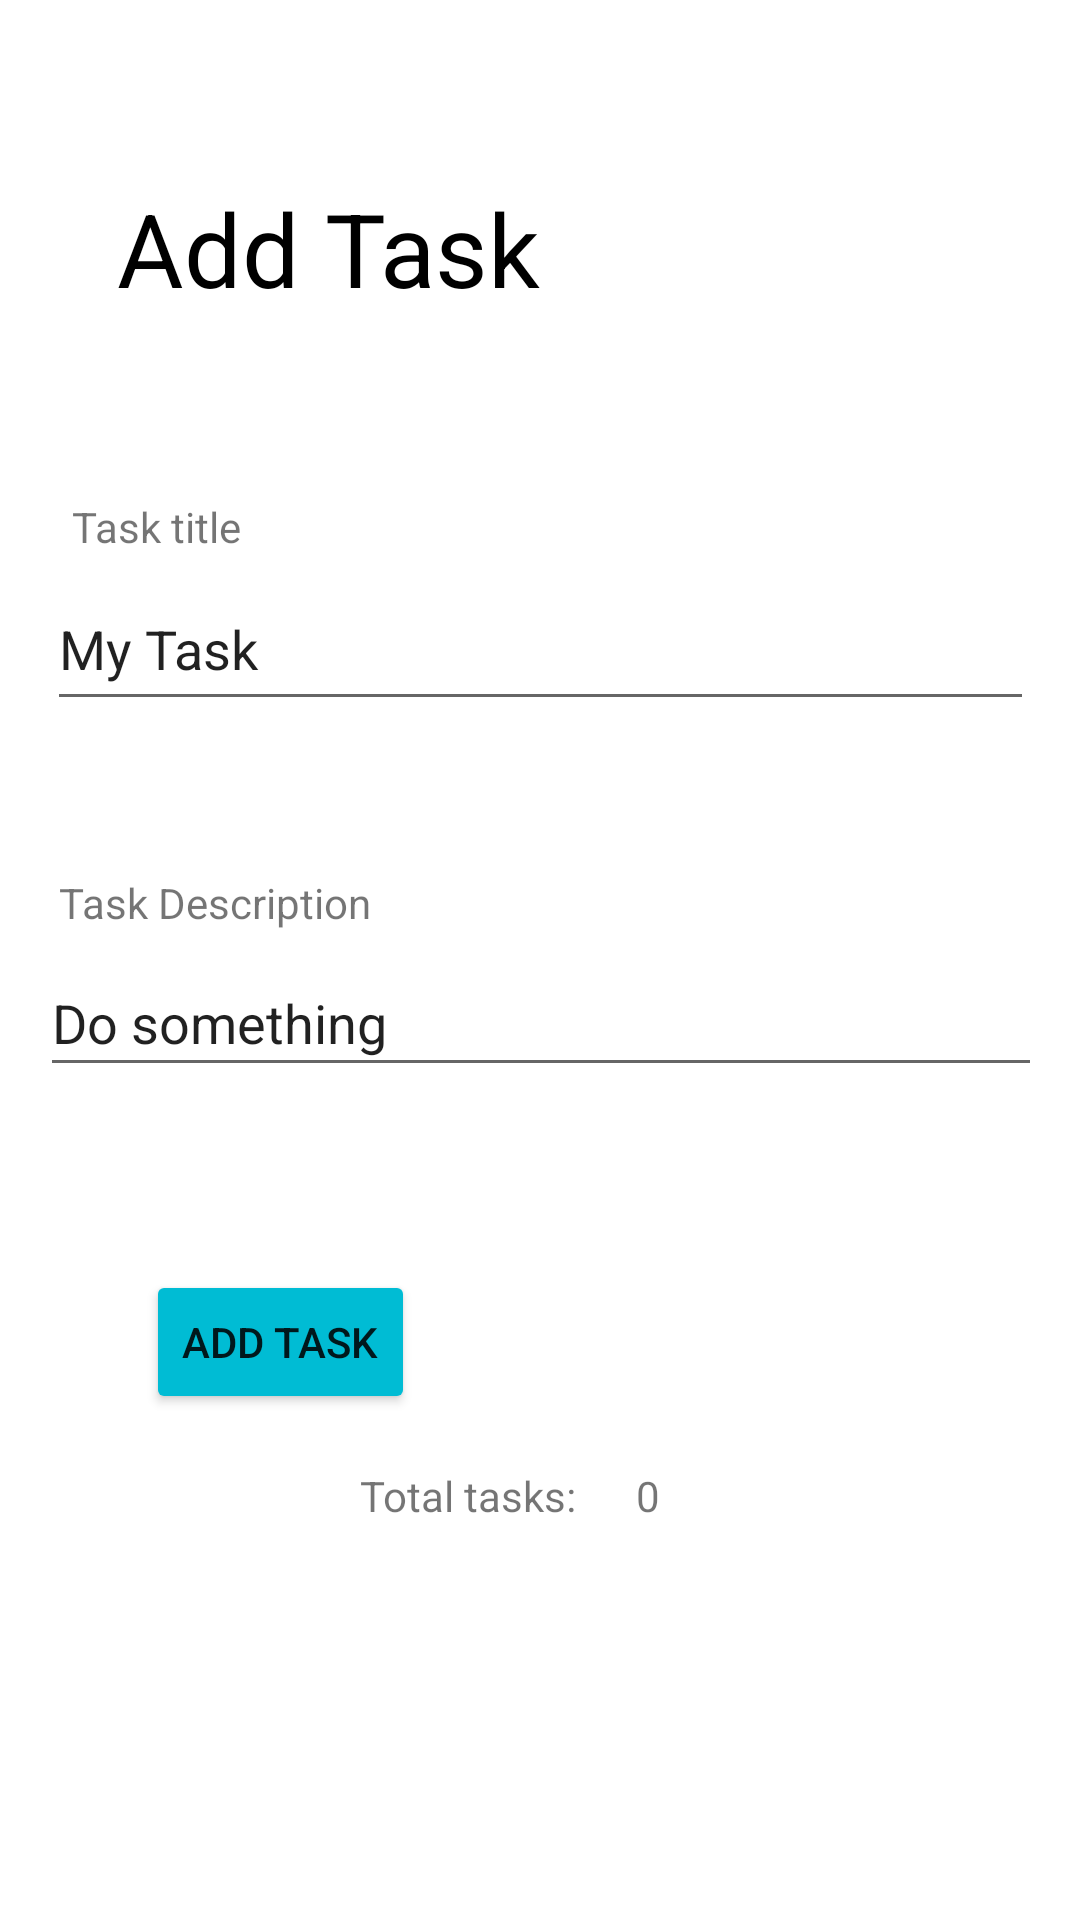

Write the Android layout XML for this screen, with the resource values it uses.
<!-- AndroidManifest.xml: application theme Theme.Taskmaster -->
<!-- res/layout/activity_add_task.xml -->
<?xml version="1.0" encoding="utf-8"?>
<androidx.constraintlayout.widget.ConstraintLayout xmlns:android="http://schemas.android.com/apk/res/android"
    xmlns:app="http://schemas.android.com/apk/res-auto"
    xmlns:tools="http://schemas.android.com/tools"
    android:layout_width="match_parent"
    android:layout_height="match_parent"
    tools:context=".AddTask">

    <TextView
        android:id="@+id/textView"
        android:layout_width="wrap_content"
        android:layout_height="wrap_content"
        android:layout_marginStart="65dp"
        android:layout_marginTop="60dp"
        android:layout_marginEnd="206dp"
        android:text="Add Task"
        android:textColor="@color/black"
        android:textSize="34sp"
        app:layout_constraintEnd_toEndOf="parent"
        app:layout_constraintStart_toStartOf="parent"
        app:layout_constraintTop_toTopOf="parent" />

    <EditText
        android:id="@+id/editTextTextPersonName"
        android:layout_width="329dp"
        android:layout_height="51dp"
        android:layout_marginStart="40dp"
        android:layout_marginTop="84dp"
        android:layout_marginEnd="40dp"
        android:ems="10"
        android:inputType="textPersonName"
        android:text="My Task"
        app:layout_constraintEnd_toEndOf="parent"
        app:layout_constraintStart_toStartOf="parent"
        app:layout_constraintTop_toBottomOf="@+id/textView" />

    <EditText
        android:id="@+id/editTextTextPersonName2"
        android:layout_width="334dp"
        android:layout_height="46dp"
        android:layout_marginStart="16dp"
        android:layout_marginTop="76dp"
        android:layout_marginEnd="16dp"
        android:ems="10"
        android:inputType="textPersonName"
        android:text="Do something"
        app:layout_constraintEnd_toEndOf="parent"
        app:layout_constraintHorizontal_bias="0.488"
        app:layout_constraintStart_toStartOf="parent"
        app:layout_constraintTop_toBottomOf="@+id/editTextTextPersonName" />

    <Button
        android:id="@+id/button4"
        android:layout_width="wrap_content"
        android:layout_height="wrap_content"
        android:layout_marginStart="65dp"
        android:layout_marginTop="61dp"
        android:layout_marginEnd="238dp"
        android:backgroundTint="@color/button1"
        android:text="ADD TASK"
        app:layout_constraintEnd_toEndOf="parent"
        app:layout_constraintStart_toStartOf="parent"
        app:layout_constraintTop_toBottomOf="@+id/editTextTextPersonName2" />

    <TextView
        android:id="@+id/textView2"
        android:layout_width="wrap_content"
        android:layout_height="wrap_content"
        android:layout_marginStart="120dp"
        android:layout_marginBottom="132dp"
        android:text="Total tasks: "
        app:layout_constraintBottom_toBottomOf="parent"
        app:layout_constraintStart_toStartOf="parent" />

    <TextView
        android:id="@+id/textView12"
        android:layout_width="wrap_content"
        android:layout_height="wrap_content"
        android:layout_marginStart="212dp"
        android:layout_marginBottom="132dp"
        android:text="0"
        app:layout_constraintBottom_toBottomOf="parent"
        app:layout_constraintStart_toStartOf="parent" />

    <TextView
        android:id="@+id/textView8"
        android:layout_width="333dp"
        android:layout_height="25dp"
        android:layout_marginStart="52dp"
        android:layout_marginTop="51dp"
        android:layout_marginEnd="40dp"
        android:text="Task Description"
        app:layout_constraintBottom_toTopOf="@+id/editTextTextPersonName2"
        app:layout_constraintEnd_toEndOf="parent"
        app:layout_constraintStart_toStartOf="parent"
        app:layout_constraintTop_toBottomOf="@+id/editTextTextPersonName" />

    <TextView
        android:id="@+id/textView10"
        android:layout_width="wrap_content"
        android:layout_height="wrap_content"
        android:layout_marginStart="50dp"
        android:layout_marginTop="59dp"
        android:layout_marginEnd="306dp"
        android:layout_marginBottom="3dp"
        android:text="Task title"
        app:layout_constraintBottom_toTopOf="@+id/editTextTextPersonName"
        app:layout_constraintEnd_toEndOf="parent"
        app:layout_constraintStart_toStartOf="parent"
        app:layout_constraintTop_toBottomOf="@+id/textView" />

</androidx.constraintlayout.widget.ConstraintLayout>
<!-- resources referenced by this layout -->
<resources>
  <color name="black">#FF000000</color>
  <color name="button1">#00BCD4</color>
  <style name="Theme.Taskmaster" parent="Theme.MaterialComponents.DayNight.DarkActionBar">
          
          <item name="colorPrimary">@color/darkPrimary</item>
          <item name="colorPrimaryVariant">#757575</item>
          <item name="colorOnPrimary">@color/white</item>
          
          <item name="colorSecondary">@color/primary</item>
          <item name="colorSecondaryVariant">@color/darkPrimary</item>
          <item name="colorOnSecondary">@color/black</item>
          
          <item name="android:statusBarColor" tools:targetApi="l">?attr/colorPrimaryVariant</item>
          
      </style>
  <color name="white">#FFFFFFFF</color>
</resources>
